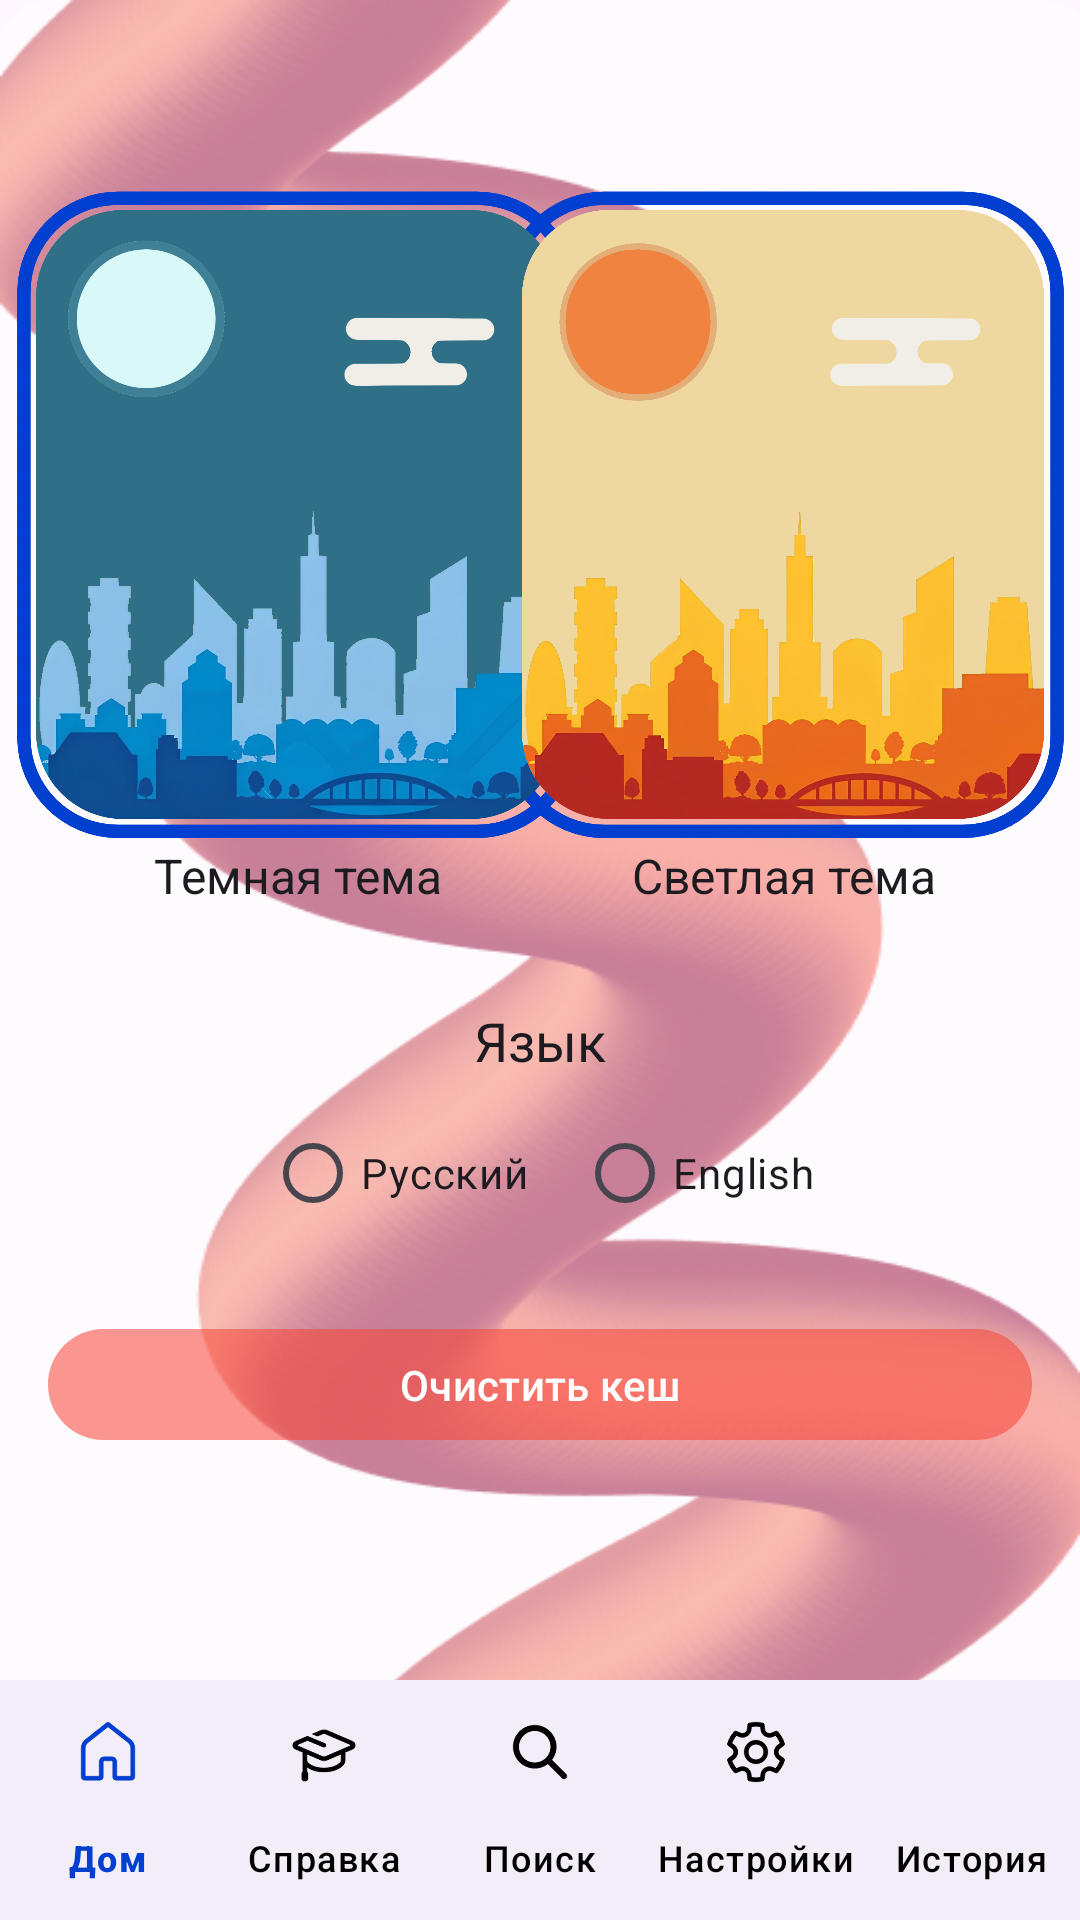

The Android layout XML behind this screen, and the referenced resources:
<!-- AndroidManifest.xml: application theme Theme.Testapp2 -->
<!-- res/layout/activity_settings.xml -->
<?xml version="1.0" encoding="utf-8"?>
<androidx.constraintlayout.widget.ConstraintLayout
    xmlns:android="http://schemas.android.com/apk/res/android"
    xmlns:app="http://schemas.android.com/apk/res-auto"
    xmlns:tools="http://schemas.android.com/tools"
    android:layout_width="match_parent"
    android:layout_height="match_parent"
    android:orientation="vertical"
    android:background="@drawable/background_settings"
    style="@style/ToolbarStyle">

    <include layout="@layout/app_bar_main"/>

    <include layout="@layout/navigation_bar"/>

    

    <TextView
        android:id="@+id/language_selection_label"
        android:layout_width="wrap_content"
        android:layout_height="wrap_content"
        android:layout_marginTop="32dp"
        android:text="@string/language_label"
        android:textSize="18sp"
        android:textColor="?attr/colorOnSurface"
        app:layout_constraintTop_toBottomOf="@+id/DarkLabel"
        app:layout_constraintStart_toStartOf="parent"
        app:layout_constraintEnd_toEndOf="parent" />

    <RadioGroup
        android:id="@+id/language_radio_group"
        android:layout_width="wrap_content"
        android:layout_height="wrap_content"
        android:orientation="horizontal"
        android:layout_marginTop="8dp"
        app:layout_constraintTop_toBottomOf="@+id/language_selection_label"
        app:layout_constraintStart_toStartOf="parent"
        app:layout_constraintEnd_toEndOf="parent">

        <RadioButton
            android:id="@+id/radio_russian"
            android:layout_width="wrap_content"
            android:layout_height="wrap_content"
            android:textColor="?attr/colorOnSurface"
            android:text="@string/language_russian" />

        <RadioButton
            android:id="@+id/radio_english"
            android:layout_width="wrap_content"
            android:layout_height="wrap_content"
            android:layout_marginStart="16dp"
            android:textColor="?attr/colorOnSurface"
            android:text="@string/language_english" />
    </RadioGroup>

    <Button
        android:id="@+id/CleanCashButton"
        android:layout_width="0dp"
        android:layout_height="45dp"
        android:layout_marginStart="16dp"
        android:layout_marginEnd="16dp"
        android:layout_marginTop="24dp"
        android:layout_marginBottom="16dp"
        android:backgroundTint="#54F44336"
        android:text="@string/CleanCash"
        android:textColor="@color/white"
        app:layout_constraintTop_toBottomOf="@+id/language_radio_group"
        app:layout_constraintBottom_toTopOf="@+id/bottom_navigation"
        app:layout_constraintEnd_toEndOf="parent"
        app:layout_constraintStart_toStartOf="parent" />

    <TextView
        android:id="@+id/DarkLabel"
        android:layout_width="wrap_content"
        android:layout_height="wrap_content"
        android:text="@string/DarkTheme"
        android:textColor="?attr/colorOnSurface"
        android:textAlignment="center"
        android:textSize="16sp"
        android:layout_marginTop="8dp"
        app:layout_constraintTop_toBottomOf="@id/imageDark"
        app:layout_constraintStart_toStartOf="@id/imageDark"
        app:layout_constraintEnd_toEndOf="@id/imageDark" />


    <TextView
        android:id="@+id/LightLabel"
        android:layout_width="wrap_content"
        android:layout_height="wrap_content"
        android:layout_marginTop="8dp"
        android:text="@string/LightTheme"
        android:textColor="?attr/colorOnSurface"
        android:textAlignment="center"
        android:textSize="16sp"
        app:layout_constraintTop_toBottomOf="@id/imageLight"
        app:layout_constraintStart_toStartOf="@id/imageLight"
        app:layout_constraintEnd_toEndOf="@id/imageLight"
        />

    <ImageView
        android:id="@+id/line_dark"
        android:layout_width="187dp"
        android:layout_height="218dp"
        app:layout_constraintBottom_toBottomOf="@+id/imageDark"
        app:layout_constraintEnd_toEndOf="@+id/imageDark"
        app:layout_constraintStart_toStartOf="@+id/imageDark"
        app:layout_constraintTop_toTopOf="@+id/imageDark"
        app:srcCompat="@drawable/line_choice" />

    <ImageView
        android:id="@+id/line_light"
        android:layout_width="187dp"
        android:layout_height="218dp"
        app:layout_constraintBottom_toBottomOf="@+id/imageLight"
        app:layout_constraintEnd_toEndOf="@+id/imageLight"
        app:layout_constraintStart_toStartOf="@+id/imageLight"
        app:layout_constraintTop_toTopOf="@+id/imageLight"
        app:srcCompat="@drawable/line_choice" />

    <ImageButton
        android:id="@+id/imageDark"
        android:layout_width="174dp"
        android:layout_height="203dp"
        android:layout_marginStart="12dp"
        android:layout_marginTop="70dp"
        android:background="@color/transparent"
        android:scaleType="centerCrop"
        app:layout_constraintStart_toStartOf="parent"
        app:layout_constraintTop_toTopOf="parent"
        app:srcCompat="@drawable/night_city_r" />

    <ImageButton
        android:id="@+id/imageLight"
        android:layout_width="174dp"
        android:layout_height="203dp"
        android:layout_marginEnd="12dp"
        android:background="@color/transparent"
        android:scaleType="centerCrop"
        app:layout_constraintBottom_toBottomOf="@+id/imageDark"
        app:layout_constraintEnd_toEndOf="parent"
        app:layout_constraintTop_toTopOf="@+id/imageDark"
        app:srcCompat="@drawable/day_city_r" />

</androidx.constraintlayout.widget.ConstraintLayout>
<!-- res/layout/app_bar_main.xml (included above) -->
<?xml version="1.0" encoding="utf-8"?>
<androidx.coordinatorlayout.widget.CoordinatorLayout xmlns:android="http://schemas.android.com/apk/res/android"
    xmlns:app="http://schemas.android.com/apk/res-auto"
    xmlns:tools="http://schemas.android.com/tools"
    android:layout_width="match_parent"
    android:layout_height="match_parent"
    tools:context=".Activity.MainActivity"
    android:theme="@style/Theme.ScamGuard.TransparentToolbar"
    android:background="@color/transparent"
    app:itemBackground="@android:color/transparent"
    >

    <com.google.android.material.appbar.AppBarLayout
        android:layout_width="match_parent"
        android:layout_height="wrap_content"
        android:theme="@style/Theme.Testapp2.NoActionBar"
        android:background="@color/transparent">

        <androidx.appcompat.widget.Toolbar
            android:id="@+id/toolbar"
            android:layout_width="match_parent"
            android:layout_height="?attr/actionBarSize"
            style="@style/ToolbarStyle"
            app:popupTheme="@style/Theme.Testapp2.PopupOverlay" />

    </com.google.android.material.appbar.AppBarLayout>

</androidx.coordinatorlayout.widget.CoordinatorLayout>
<!-- res/layout/navigation_bar.xml (included above) -->
<?xml version="1.0" encoding="utf-8"?>
<FrameLayout
    xmlns:android="http://schemas.android.com/apk/res/android"
    android:layout_width="match_parent"
    android:layout_height="match_parent"
    xmlns:app="http://schemas.android.com/apk/res-auto"
    xmlns:tools="http://schemas.android.com/tools">

    
    <com.google.android.material.bottomnavigation.BottomNavigationView
        android:id="@+id/bottom_navigation"
        android:layout_width="match_parent"
        android:layout_height="wrap_content"
        android:layout_gravity="bottom"
        app:itemIconTint="@color/bottom_nav_colors"
        app:itemTextColor="@color/bottom_nav_colors"
        app:labelVisibilityMode="labeled"
        app:menu="@menu/bottom_nav_menu"/>

</FrameLayout>
<!-- resources referenced by this layout -->
<resources>
  <color name="transparent">#00000000</color>
  <color name="white">#FFFFFFFF</color>
  <string name="CleanCash">Очистить кеш</string>
  <string name="DarkTheme">Темная тема</string>
  <string name="LightTheme">Светлая тема</string>
  <string name="language_english">English</string>
  <string name="language_label">Язык</string>
  <string name="language_russian">Русский</string>
  <style name="Theme.ScamGuard.TransparentToolbar" parent="Theme.ScamGuard">
          <item name="android:background">@android:color/transparent</item> 
          <item name="android:navigationBarColor">@color/transparent</item>
          <item name="android:customNavigationLayout">@color/transparent</item>
          <item name="android:textColorPrimary">@color/black</item> 
          <item name="actionMenuTextColor">@color/black</item> 
      </style>
  <style name="Theme.Testapp2.NoActionBar" parent="Theme.Testapp2">
          <item name="actionMenuTextAppearance">@style/MyMenuTextAppearance</item>
          <item name="windowActionBar">false</item>
          <item name="windowNoTitle">true</item>
      </style>
  <style name="Theme.Testapp2.PopupOverlay" parent="ThemeOverlay.AppCompat.Light" />
  <style name="ToolbarStyle" parent="Widget.AppCompat.Toolbar">
          <item name="android:background">@android:color/transparent</item>
          <item name="titleTextColor">@color/black</item>
          <item name="itemBackground">@android:color/transparent</item>
      </style>
  <style name="Theme.Testapp2" parent="Theme.Material3.DayNight.NoActionBar">
          <item name="colorPrimaryVariant">#3700B3</item>
          <item name="colorOnPrimary">@color/white</item>
          <item name="colorSecondary">@color/teal_200</item>
          <item name="colorOnSecondary">@color/black</item>
          <item name="actionMenuTextAppearance">@style/MyMenuTextAppearance</item>
  
          <item name="android:textColorPrimary">@color/black</item> 
          <item name="actionMenuTextColor">@color/black</item> 
  
          
          <item name="android:statusBarColor">@android:color/white</item>
          <item name="android:navigationBarColor">#F3EDF7</item>
          
          <item name="android:windowLightStatusBar">true</item>
          
          <item name="android:windowLightNavigationBar">true</item>
  
          <item name="android:windowBackground">@color/background_color</item>
  
          <item name="windowActionBar">false</item>
          <item name="windowNoTitle">true</item>
  
          <item name="android:fontFamily">@font/inter</item>
          <item name="android:textColor">@color/black</item>
      </style>
  <color name="black">#FF000000</color>
  <style name="MyMenuTextAppearance" parent="TextAppearance.AppCompat.Widget.ActionBar.Menu">
          <item name="android:textColor">?android:textColorPrimary</item> 
      </style>
  <color name="teal_200">#FF03DAC5</color>
  <color name="background_color">#FFFFFFFF</color>
  <color name="center_color_app">#003FCF</color>
  <color name="blue_dark">#091552</color>
  <color name="textColor">#000000</color>
  <color name="gray">#505050</color>
  <!-- drawable rounded_imagebutton_background (drawable) -->
  <shape xmlns:android="http://schemas.android.com/apk/res/android"
      android:shape="rectangle">
      <solid android:color="#00003FCF" />  
      <corners android:radius="12dp" />  
  </shape>
</resources>
